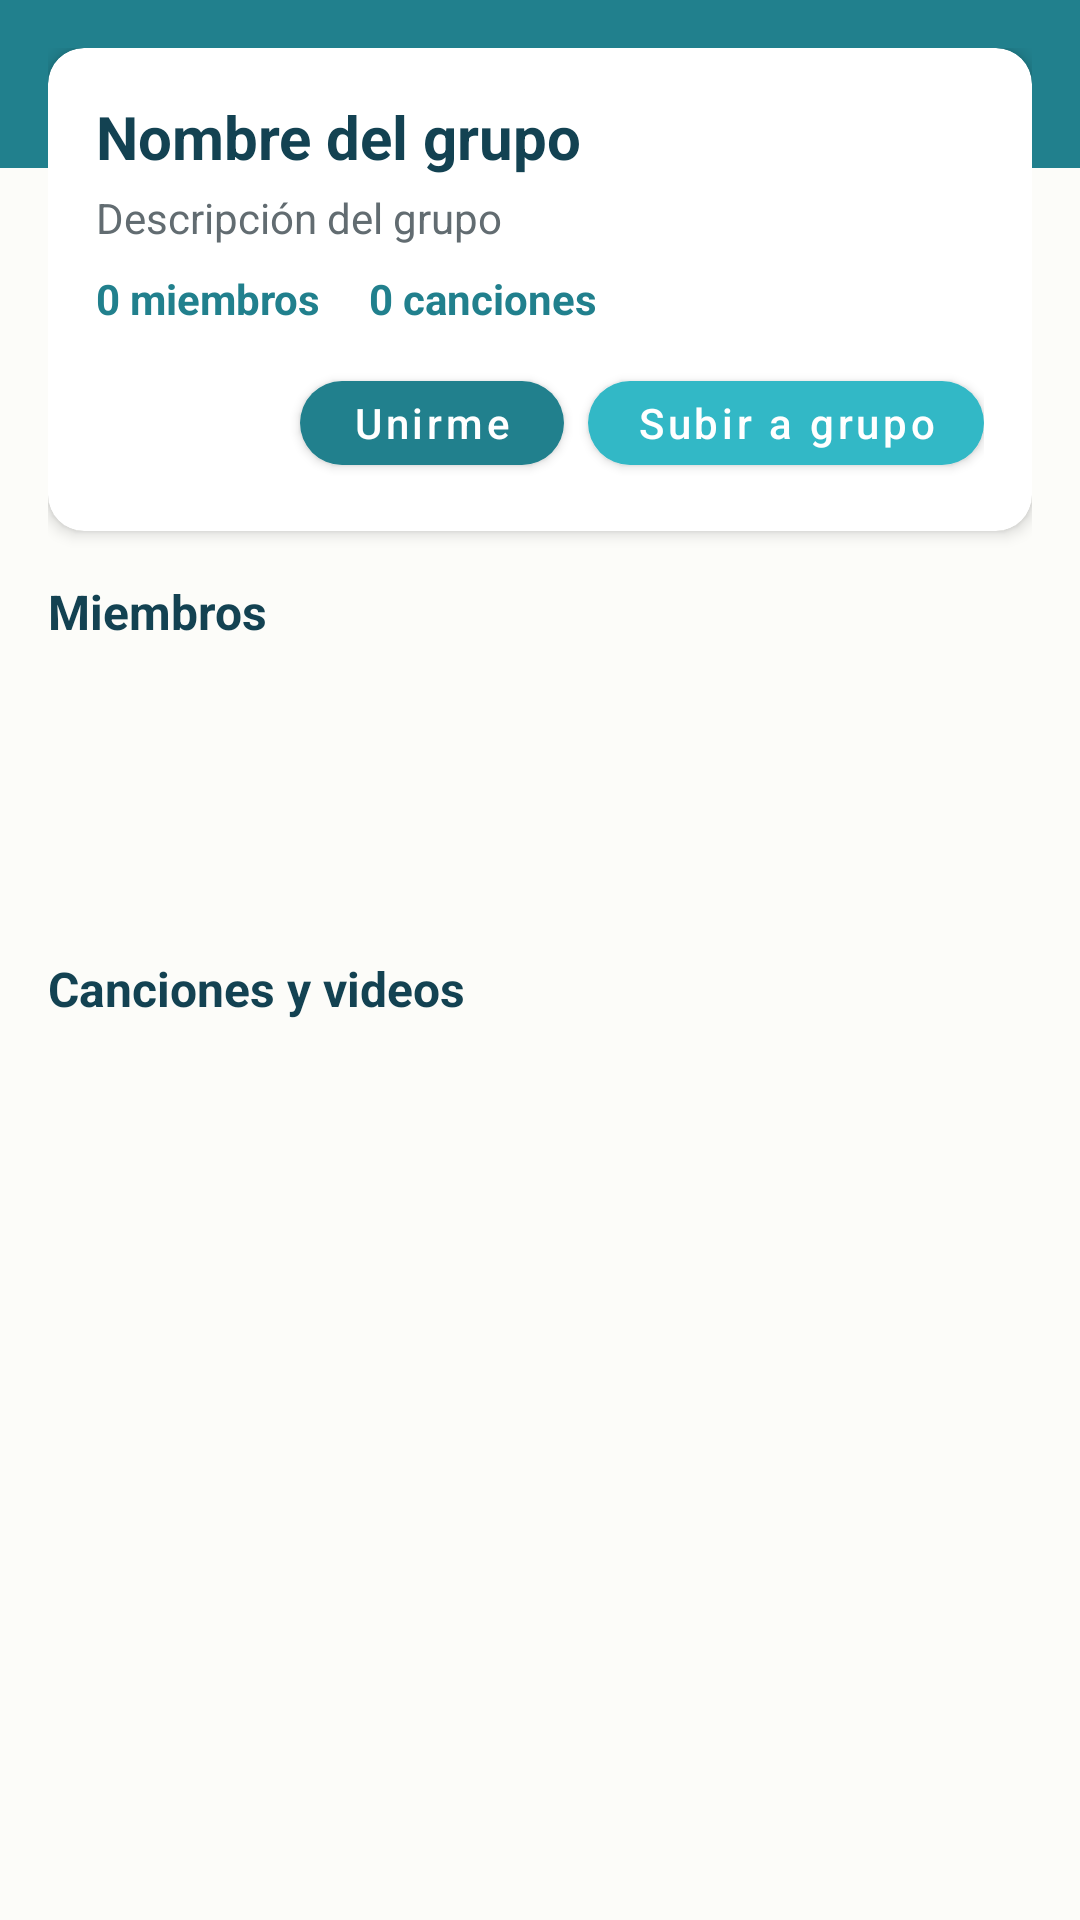

The Android layout XML behind this screen, and the referenced resources:
<!-- AndroidManifest.xml: application theme Theme.MusicStoreHN -->
<!-- res/layout/activity_group_detail.xml -->
<?xml version="1.0" encoding="utf-8"?>
<androidx.coordinatorlayout.widget.CoordinatorLayout
    xmlns:android="http://schemas.android.com/apk/res/android"
    xmlns:app="http://schemas.android.com/apk/res-auto"
    android:layout_width="match_parent"
    android:layout_height="match_parent"
    android:background="#FCFCF9">

    <com.google.android.material.appbar.MaterialToolbar
        android:id="@+id/toolbar"
        android:layout_width="match_parent"
        android:layout_height="?attr/actionBarSize"
        android:background="#21808D"
        app:titleTextColor="@android:color/white"
        app:navigationIcon="@drawable/ic_arrow_back"
        app:navigationIconTint="@android:color/white"
        app:layout_scrollFlags="scroll|enterAlways"/>

    <ScrollView
        android:layout_width="match_parent"
        android:layout_height="match_parent"
        android:fillViewport="true"
        app:layout_behavior="@string/appbar_scrolling_view_behavior">

        <LinearLayout
            android:layout_width="match_parent"
            android:layout_height="wrap_content"
            android:orientation="vertical"
            android:padding="16dp">

            
            <com.google.android.material.card.MaterialCardView
                android:layout_width="match_parent"
                android:layout_height="wrap_content"
                android:layout_marginBottom="16dp"
                app:cardElevation="3dp"
                app:cardCornerRadius="12dp">

                <LinearLayout
                    android:layout_width="match_parent"
                    android:layout_height="wrap_content"
                    android:orientation="vertical"
                    android:padding="16dp">

                    <TextView
                        android:id="@+id/tv_group_name"
                        android:layout_width="wrap_content"
                        android:layout_height="wrap_content"
                        android:text="Nombre del grupo"
                        android:textColor="#134252"
                        android:textSize="20sp"
                        android:textStyle="bold"/>

                    <TextView
                        android:id="@+id/tv_description"
                        android:layout_width="match_parent"
                        android:layout_height="wrap_content"
                        android:layout_marginTop="4dp"
                        android:text="Descripción del grupo"
                        android:textColor="#626C71"
                        android:textSize="14sp"/>

                    <LinearLayout
                        android:layout_width="match_parent"
                        android:layout_height="wrap_content"
                        android:orientation="horizontal"
                        android:layout_marginTop="8dp">

                        <TextView
                            android:id="@+id/tv_members_count"
                            android:layout_width="wrap_content"
                            android:layout_height="wrap_content"
                            android:text="0 miembros"
                            android:textColor="#21808D"
                            android:textSize="14sp"
                            android:textStyle="bold"/>

                        <TextView
                            android:id="@+id/tv_media_count"
                            android:layout_width="wrap_content"
                            android:layout_height="wrap_content"
                            android:layout_marginStart="16dp"
                            android:text="0 canciones"
                            android:textColor="#21808D"
                            android:textSize="14sp"
                            android:textStyle="bold"/>
                    </LinearLayout>

                    <LinearLayout
                        android:layout_width="match_parent"
                        android:layout_height="wrap_content"
                        android:orientation="horizontal"
                        android:gravity="end"
                        android:layout_marginTop="12dp">

                        <com.google.android.material.button.MaterialButton
                            android:id="@+id/btn_join_group"
                            android:layout_width="wrap_content"
                            android:layout_height="40dp"
                            android:text="Unirme"
                            android:textAllCaps="false"
                            app:cornerRadius="20dp"
                            app:backgroundTint="#21808D"
                            android:textColor="@android:color/white"/>

                        <com.google.android.material.button.MaterialButton
                            android:id="@+id/btn_upload_to_group"
                            android:layout_width="wrap_content"
                            android:layout_height="40dp"
                            android:layout_marginStart="8dp"
                            android:text="Subir a grupo"
                            android:textAllCaps="false"
                            app:cornerRadius="20dp"
                            app:backgroundTint="#32B8C6"
                            android:textColor="@android:color/white"/>
                    </LinearLayout>

                </LinearLayout>
            </com.google.android.material.card.MaterialCardView>

            
            <TextView
                android:layout_width="wrap_content"
                android:layout_height="wrap_content"
                android:text="Miembros"
                android:textColor="#134252"
                android:textSize="16sp"
                android:textStyle="bold"
                android:layout_marginBottom="8dp"/>

            <androidx.recyclerview.widget.RecyclerView
                android:id="@+id/rv_members"
                android:layout_width="match_parent"
                android:layout_height="80dp"
                android:orientation="horizontal"
                android:overScrollMode="ifContentScrolls"/>

            <LinearLayout
                android:id="@+id/empty_state_members"
                android:layout_width="match_parent"
                android:layout_height="wrap_content"
                android:orientation="horizontal"
                android:gravity="center_vertical"
                android:padding="12dp"
                android:visibility="gone">

                <ImageView
                    android:layout_width="24dp"
                    android:layout_height="24dp"
                    android:src="@drawable/ic_group"
                    app:tint="#A7A9A9" />

                <TextView
                    android:layout_width="wrap_content"
                    android:layout_height="wrap_content"
                    android:layout_marginStart="8dp"
                    android:text="Aún no hay miembros"
                    android:textColor="#A7A9A9"
                    android:textSize="14sp"/>
            </LinearLayout>

            
            <TextView
                android:layout_width="wrap_content"
                android:layout_height="wrap_content"
                android:text="Canciones y videos"
                android:textColor="#134252"
                android:textSize="16sp"
                android:textStyle="bold"
                android:layout_marginTop="16dp"
                android:layout_marginBottom="8dp"/>

            <androidx.recyclerview.widget.RecyclerView
                android:id="@+id/rv_media"
                android:layout_width="match_parent"
                android:layout_height="wrap_content"
                android:overScrollMode="ifContentScrolls"/>

            <LinearLayout
                android:id="@+id/empty_state_media"
                android:layout_width="match_parent"
                android:layout_height="wrap_content"
                android:orientation="horizontal"
                android:gravity="center_vertical"
                android:padding="12dp"
                android:visibility="gone">

                <ImageView
                    android:layout_width="24dp"
                    android:layout_height="24dp"
                    android:src="@drawable/ic_music_note"
                    app:tint="#A7A9A9" />

                <TextView
                    android:layout_width="wrap_content"
                    android:layout_height="wrap_content"
                    android:layout_marginStart="8dp"
                    android:text="Aún no hay canciones en este grupo"
                    android:textColor="#A7A9A9"
                    android:textSize="14sp"/>
            </LinearLayout>

            <ProgressBar
                android:id="@+id/progress_bar"
                android:layout_width="wrap_content"
                android:layout_height="wrap_content"
                android:layout_gravity="center_horizontal"
                android:layout_marginTop="16dp"
                android:visibility="gone"
                android:indeterminateTint="#21808D"/>

        </LinearLayout>
    </ScrollView>

</androidx.coordinatorlayout.widget.CoordinatorLayout>
<!-- resources referenced by this layout -->
<resources>
  <!-- drawable ic_arrow_back (drawable) -->
  <vector xmlns:android="http://schemas.android.com/apk/res/android" android:autoMirrored="true" android:height="24dp" android:tint="#21808D" android:viewportHeight="960" android:viewportWidth="960" android:width="24dp">
        
      <path android:fillColor="@android:color/white" android:pathData="M313,520L537,744L480,800L160,480L480,160L537,216L313,440L800,440L800,520L313,520Z"/>
      
  </vector>
  <!-- drawable ic_music_note: png bitmap (drawable, 559 bytes) -->
  <style name="Theme.MusicStoreHN" parent="Theme.MaterialComponents.DayNight.NoActionBar">
          <item name="colorPrimary">@color/primary</item>
          <item name="colorPrimaryVariant">@color/primaryDark</item>
          <item name="colorOnPrimary">@color/white</item>
  
          <item name="colorSecondary">@color/accent</item>
  
          <item name="android:statusBarColor">@color/primaryDark</item>
          <item name="android:navigationBarColor">@color/primary</item>
  
          <item name="android:windowBackground">@color/background</item>
      </style>
  <color name="primary">#21808D</color>
  <color name="primaryDark">#1A6A75</color>
  <color name="white">#FFFFFF</color>
  <color name="accent">#FF9800</color>
  <color name="background">#FCFCF9</color>
</resources>
